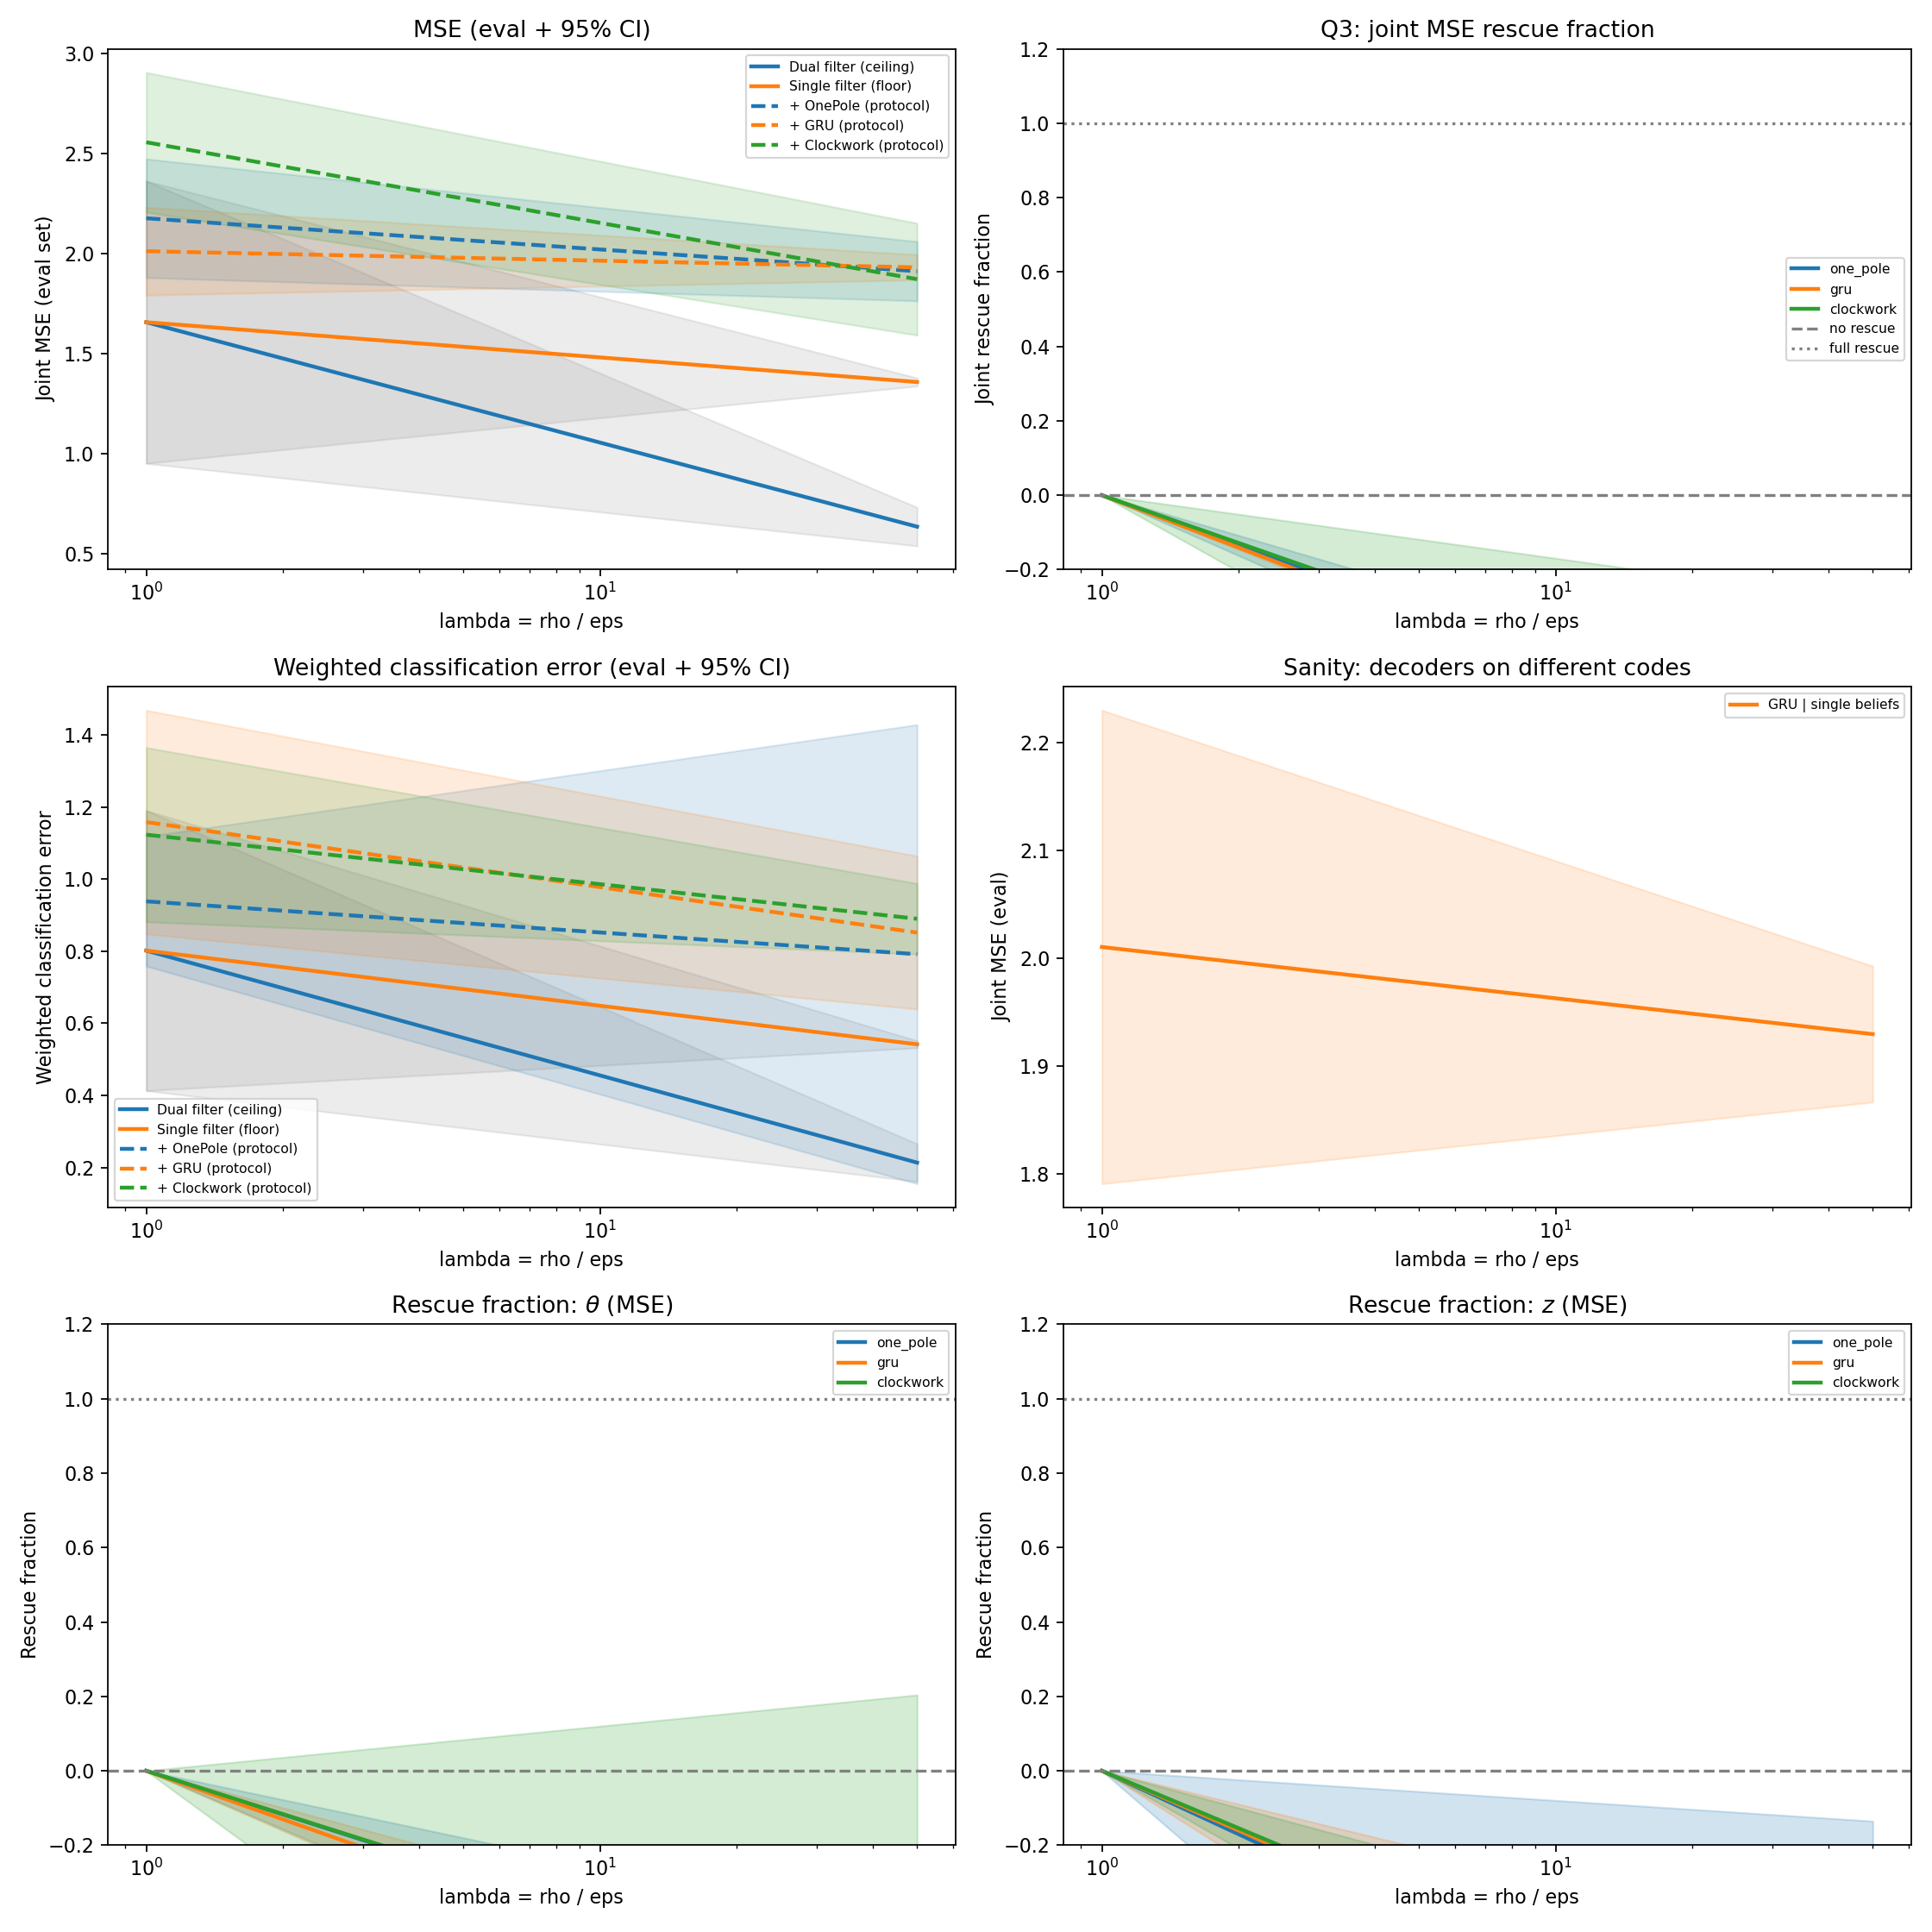

The data file committed next to this chart (first rows):
base_gap, base_gap_ci95, clockwork_fraction, clockwork_fraction_ci95, clockwork_fraction_theta, clockwork_fraction_theta_ci95, clockwork_fraction_z, clockwork_fraction_z_ci95, clockwork_mse, clockwork_mse_ci95, clockwork_theta_cls, clockwork_theta_cls_ci95, clockwork_theta_mse, clockwork_theta_mse_ci95, clockwork_weighted_cls, clockwork_weighted_cls_ci95, clockwork_z_cls, clockwork_z_cls_ci95, clockwork_z_mse, clockwork_z_mse_ci95, dual_mse, dual_mse_ci95, dual_theta_cls, dual_theta_cls_ci95
0.00000000, 0.00000000, 0.00000000, 0.00000000, 0.00000000, 0.00000000, 0.00000000, 0.00000000, 2.555, 0.3487, 0.7683, 0.4541, 1.459, 0.8537, 1.123, 0.2417, 0.355, 0.6958, 1.096, 0.505, 1.656, 0.7051, 0.425, 0.1666
0.7224, 0.07614, -0.7228, 0.4351, -0.6557, 0.8597, -0.8691, 0.3081, 1.871, 0.2796, 0.405, 0.1209, 0.8759, 0.2726, 0.89, 0.098, 0.485, 0.02287, 0.9948, 0.007081, 0.6347, 0.09647, 0.03833, 0.003267
